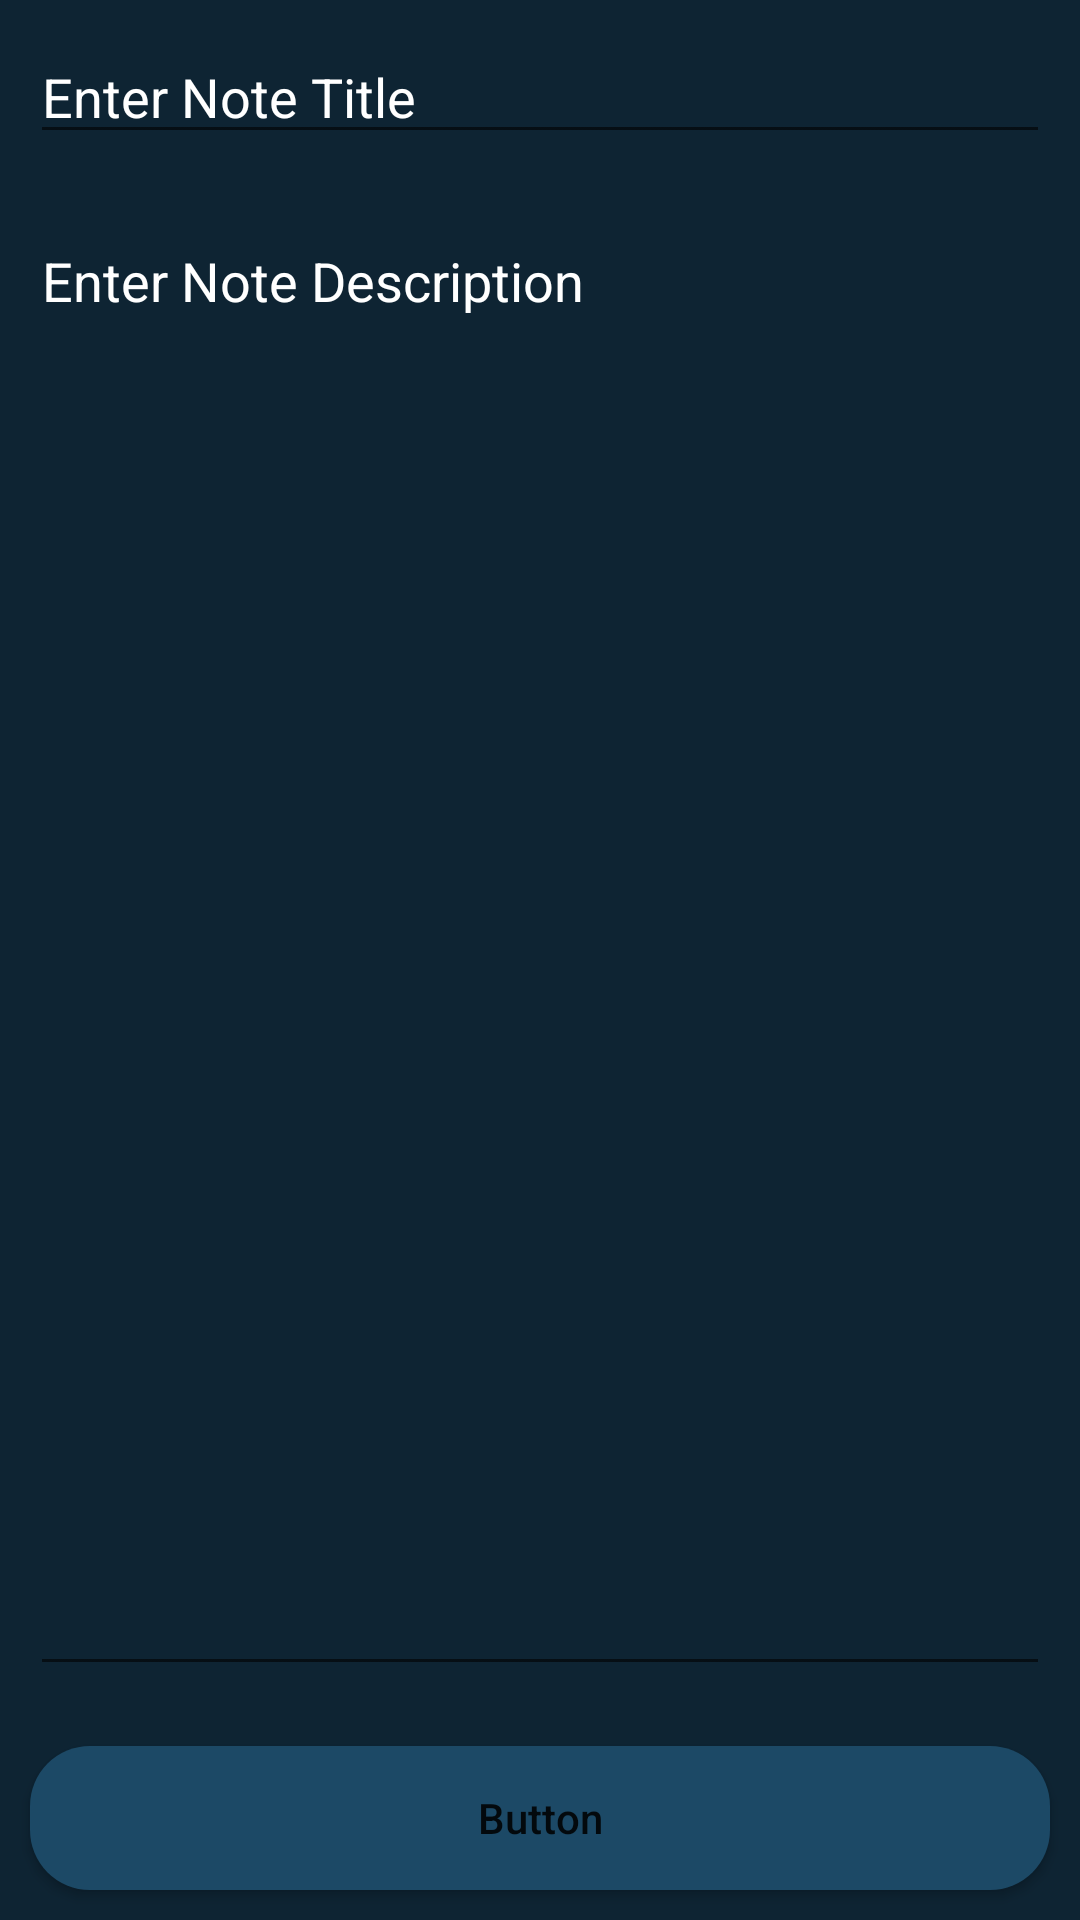

Produce the Android XML layout that renders to this screen, including the resource entries it uses.
<!-- AndroidManifest.xml: application theme Theme.MVVMAndRoom -->
<!-- res/layout/fragment_update.xml -->
<?xml version="1.0" encoding="utf-8"?>
<RelativeLayout xmlns:android="http://schemas.android.com/apk/res/android"
    xmlns:tools="http://schemas.android.com/tools"
    android:layout_width="match_parent"
    android:layout_height="match_parent"
    android:background="@color/background1"
    tools:context=".ui.UpdateFragment">

    <EditText

        android:id="@+id/editNoteTitle"
        android:layout_width="match_parent"
        android:layout_height="wrap_content"
        android:layout_marginStart="10dp"
        android:layout_marginTop="10dp"
        android:layout_marginEnd="10dp"
        android:layout_marginBottom="10dp"
        android:hint="Enter Note Title"
        android:textColor="@color/white"
        android:textColorHint="@color/white" />

    <EditText

        android:id="@+id/editNoteDescription"
        android:layout_width="match_parent"
        android:layout_height="match_parent"
        android:layout_above="@id/btnAddUpdate"
        android:layout_below="@id/editNoteTitle"
        android:layout_marginStart="10dp"
        android:layout_marginTop="10dp"
        android:layout_marginEnd="10dp"
        android:layout_marginBottom="10dp"
        android:gravity="start|top"
        android:hint="Enter Note Description"
        android:inputType="textMultiLine"
        android:singleLine="false"
        android:textColor="@color/white"
        android:textColorHint="@color/white" />

    <Button
        android:id="@+id/btnAddUpdate"
        android:layout_width="match_parent"
        android:layout_height="wrap_content"
        android:layout_alignParentBottom="true"
        android:layout_margin="10dp"
        android:background="@drawable/custom_button_back"
        android:text="Button"
        android:textAllCaps="false" />

</RelativeLayout>
<!-- resources referenced by this layout -->
<resources>
  <color name="background1">#0E2433</color>
  <color name="white">#FFFFFFFF</color>
  <!-- drawable custom_button_back (drawable-v24) -->
  <?xml version="1.0" encoding="utf-8"?>
  <shape xmlns:android="http://schemas.android.com/apk/res/android"
      android:shape="rectangle">
      <solid android:color="@color/background2" />
      <corners android:radius="20dp" />
  </shape>
  <style name="Theme.MVVMAndRoom" parent="Theme.MaterialComponents.DayNight.DarkActionBar">
          
          <item name="colorPrimary">@color/purple_500</item>
          <item name="colorPrimaryVariant">@color/purple_700</item>
          <item name="colorOnPrimary">@color/white</item>
          
          <item name="colorSecondary">@color/teal_200</item>
          <item name="colorSecondaryVariant">@color/teal_700</item>
          <item name="colorOnSecondary">@color/black</item>
          
          <item name="android:statusBarColor" tools:targetApi="l">?attr/colorPrimaryVariant</item>
          
      </style>
  <color name="background2">#1C4966</color>
  <color name="purple_500">#296D98</color>
  <color name="purple_700">#296D98</color>
  <color name="teal_200">#FF03DAC5</color>
  <color name="teal_700">#FF018786</color>
  <color name="black">#FF000000</color>
</resources>
